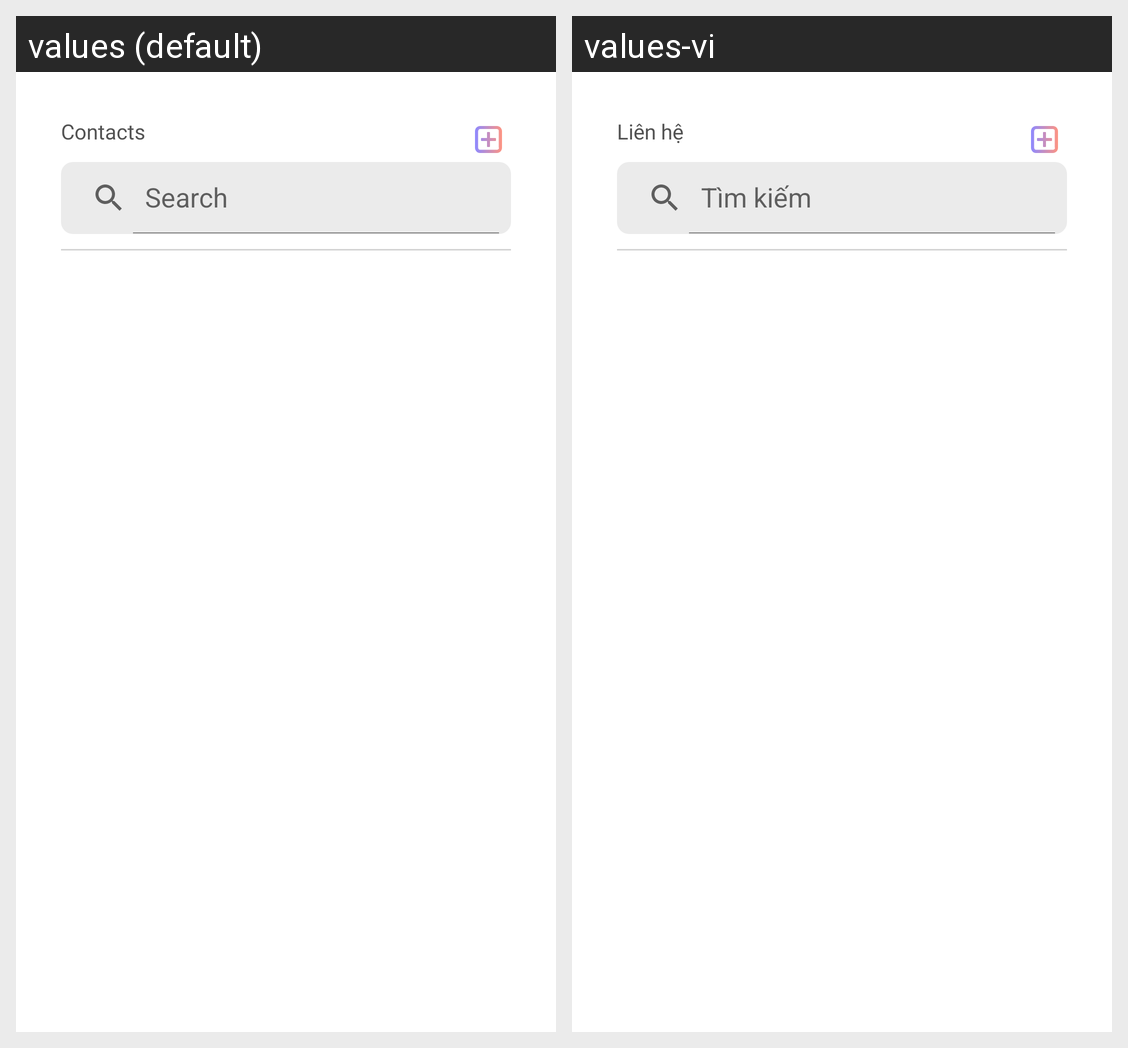

Locale-by-locale string values for the Android screen shown in this grid:
Android screen res/layout/fragment_contact.xml rendered under 2 locales, left to right: values (default), values-vi. Device: Nexus 5 (rendered at 1080×1920; each locale shown at half size, 540×960, under a caption strip naming it); theme Theme.D_five.
Strings drawn on this screen, with the default value and each locale's value (text and hints the layout hard-codes, and strings that could not be matched under every locale, appear in the picture but are not listed):

contacts
  values: Contacts
  values-vi: Liên hệ

search
  values: Search
  values-vi: Tìm kiếm
